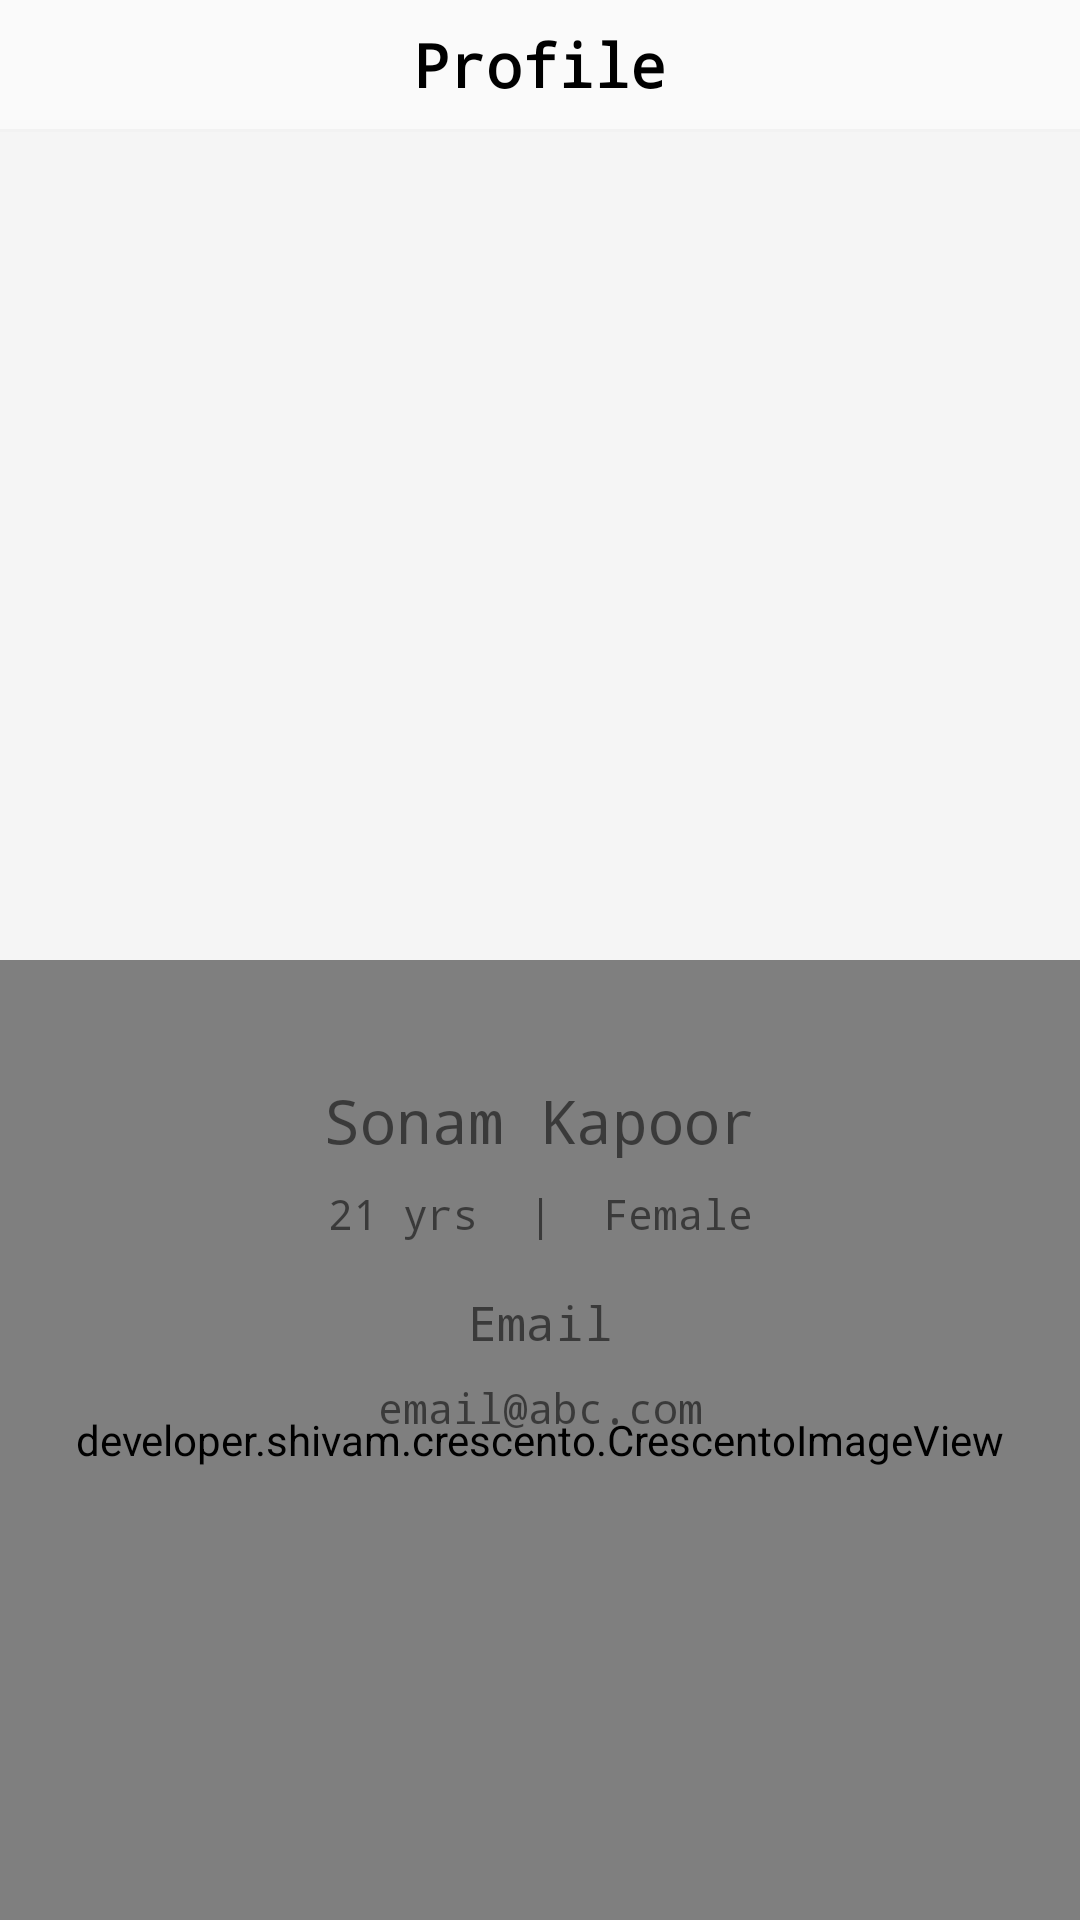

This screen was rendered from an Android layout file. Write that file and the resources it references.
<!-- AndroidManifest.xml: application theme AppTheme -->
<!-- res/layout/activity_profile.xml -->
<?xml version="1.0" encoding="utf-8"?>
<android.support.constraint.ConstraintLayout xmlns:android="http://schemas.android.com/apk/res/android"
    xmlns:app="http://schemas.android.com/apk/res-auto"
    xmlns:tools="http://schemas.android.com/tools"
    android:layout_width="match_parent"
    android:layout_height="match_parent"
    tools:context=".Profile">

    <TextView
        android:id="@+id/textView27"
        android:layout_width="wrap_content"
        android:layout_height="wrap_content"
        android:layout_marginStart="8dp"
        android:layout_marginTop="8dp"
        android:layout_marginEnd="8dp"
        android:text="Profile"
        android:textColor="#000000"
        android:textSize="20sp"
        android:textStyle="bold"
        android:typeface="monospace"
        app:layout_constraintEnd_toEndOf="parent"
        app:layout_constraintStart_toStartOf="parent"
        app:layout_constraintTop_toTopOf="parent" />

    <ImageView
        android:id="@+id/imageView5"
        android:layout_width="0dp"
        android:layout_height="0dp"
        app:layout_constraintBottom_toBottomOf="parent"
        app:layout_constraintEnd_toEndOf="parent"
        app:layout_constraintStart_toStartOf="parent"
        app:layout_constraintTop_toBottomOf="@+id/textView28"
        app:srcCompat="@color/grey" />

    <TextView
        android:id="@+id/textView28"
        android:layout_width="0dp"
        android:layout_height="1dp"
        android:layout_marginTop="8dp"
        android:background="#f2f2f2"
        app:layout_constraintEnd_toEndOf="parent"
        app:layout_constraintStart_toStartOf="parent"
        app:layout_constraintTop_toBottomOf="@+id/textView27" />

    <ImageButton
        android:id="@+id/imageButton4"
        android:layout_width="wrap_content"
        android:layout_height="wrap_content"
        android:layout_marginStart="8dp"
        android:background="@drawable/ic_chevron_left_black_24dp"
        app:layout_constraintBottom_toBottomOf="@+id/textView27"
        app:layout_constraintStart_toStartOf="parent"
        app:layout_constraintTop_toTopOf="@+id/textView27" />

    <developer.shivam.crescento.CrescentoImageView
        android:id="@+id/view9"
        android:layout_width="0dp"
        android:layout_height="0dp"
        android:src="@drawable/white"
        app:gravity="bottom"
        app:curvature="50dp"
        app:crescentoTintMode="manual"
        app:crescentoTintColor="#ffffff"
        android:scaleType="centerCrop"
        app:layout_constraintBottom_toBottomOf="parent"
        app:layout_constraintEnd_toEndOf="parent"
        app:layout_constraintStart_toStartOf="parent"
        app:layout_constraintTop_toTopOf="@+id/guideline" />

    <android.support.constraint.Guideline
        android:id="@+id/guideline"
        android:layout_width="wrap_content"
        android:layout_height="wrap_content"
        android:orientation="horizontal"
        app:layout_constraintGuide_percent="0.5" />

    <ImageView
        android:id="@+id/view10"
        android:layout_width="200dp"
        android:layout_height="200dp"
        android:background="@drawable/userphoto"
        app:layout_constraintBottom_toTopOf="@+id/guideline"
        app:layout_constraintEnd_toEndOf="parent"
        app:layout_constraintStart_toStartOf="parent"
        app:layout_constraintTop_toBottomOf="@+id/textView28" />

    <ProgressBar
        android:id="@+id/progressBar6"
        style="?android:attr/progressBarStyle"
        android:layout_width="wrap_content"
        android:layout_height="wrap_content"
        android:layout_marginStart="8dp"
        android:visibility="gone"
        android:layout_marginTop="8dp"
        android:layout_marginEnd="8dp"
        android:layout_marginBottom="8dp"
        app:layout_constraintBottom_toBottomOf="parent"
        app:layout_constraintEnd_toEndOf="parent"
        app:layout_constraintStart_toStartOf="parent"
        app:layout_constraintTop_toTopOf="parent" />



    <ImageView
        android:id="@+id/imageView6"
        android:layout_width="0dp"
        android:layout_height="0dp"
        android:layout_marginStart="22dp"
        android:layout_marginTop="32dp"
        android:layout_marginEnd="10dp"
        android:layout_marginBottom="32dp"
        android:scaleType="centerCrop"
        app:layout_constraintBottom_toBottomOf="@+id/view10"
        app:layout_constraintEnd_toEndOf="@+id/view10"
        app:layout_constraintStart_toStartOf="@+id/view10"
        app:layout_constraintTop_toTopOf="@+id/view10"/>

    <TextView
        android:id="@+id/textView63"
        android:layout_width="wrap_content"
        android:layout_height="wrap_content"
        android:layout_marginStart="8dp"
        android:layout_marginTop="40dp"
        android:layout_marginEnd="8dp"
        android:text="Sonam Kapoor"
        android:textSize="20sp"
        android:typeface="monospace"
        app:layout_constraintEnd_toEndOf="parent"
        app:layout_constraintStart_toStartOf="parent"
        app:layout_constraintTop_toTopOf="@+id/guideline" />

    <TextView
        android:id="@+id/textView64"
        android:layout_width="wrap_content"
        android:layout_height="wrap_content"
        android:layout_marginStart="8dp"
        android:layout_marginTop="8dp"
        android:layout_marginEnd="8dp"
        android:text="21 yrs  |  Female"
        android:typeface="monospace"
        app:layout_constraintEnd_toEndOf="parent"
        app:layout_constraintStart_toStartOf="parent"
        app:layout_constraintTop_toBottomOf="@+id/textView63" />

    <TextView
        android:id="@+id/textView65"
        android:layout_width="wrap_content"
        android:layout_height="wrap_content"
        android:layout_marginStart="8dp"
        android:layout_marginTop="16dp"
        android:layout_marginEnd="8dp"
        android:text="Email"
        android:typeface="monospace"
        android:textSize="16sp"
        app:layout_constraintEnd_toEndOf="parent"
        app:layout_constraintStart_toStartOf="parent"
        app:layout_constraintTop_toBottomOf="@+id/textView64" />

    <TextView
        android:id="@+id/textView66"
        android:layout_width="wrap_content"
        android:layout_height="wrap_content"
        android:layout_marginStart="8dp"
        android:layout_marginTop="8dp"
        android:layout_marginEnd="8dp"
        android:text="email@abc.com"
        android:typeface="monospace"
        app:layout_constraintEnd_toEndOf="parent"
        app:layout_constraintStart_toStartOf="parent"
        app:layout_constraintTop_toBottomOf="@+id/textView65" />


</android.support.constraint.ConstraintLayout>
<!-- resources referenced by this layout -->
<resources>
  <color name="grey">#f5f5f5</color>
  <style name="AppTheme" parent="@style/Theme.AppCompat.Light.NoActionBar">
          
          <item name="colorPrimary">@color/colorPrimary</item>
          <item name="colorPrimaryDark">@color/colorPrimaryDark</item>
          <item name="colorAccent">@color/colorAccent</item>
      </style>
  <color name="colorPrimary">#ffffff</color>
  <color name="colorPrimaryDark">#cdcdcd</color>
  <color name="colorAccent">#28a745</color>
</resources>
